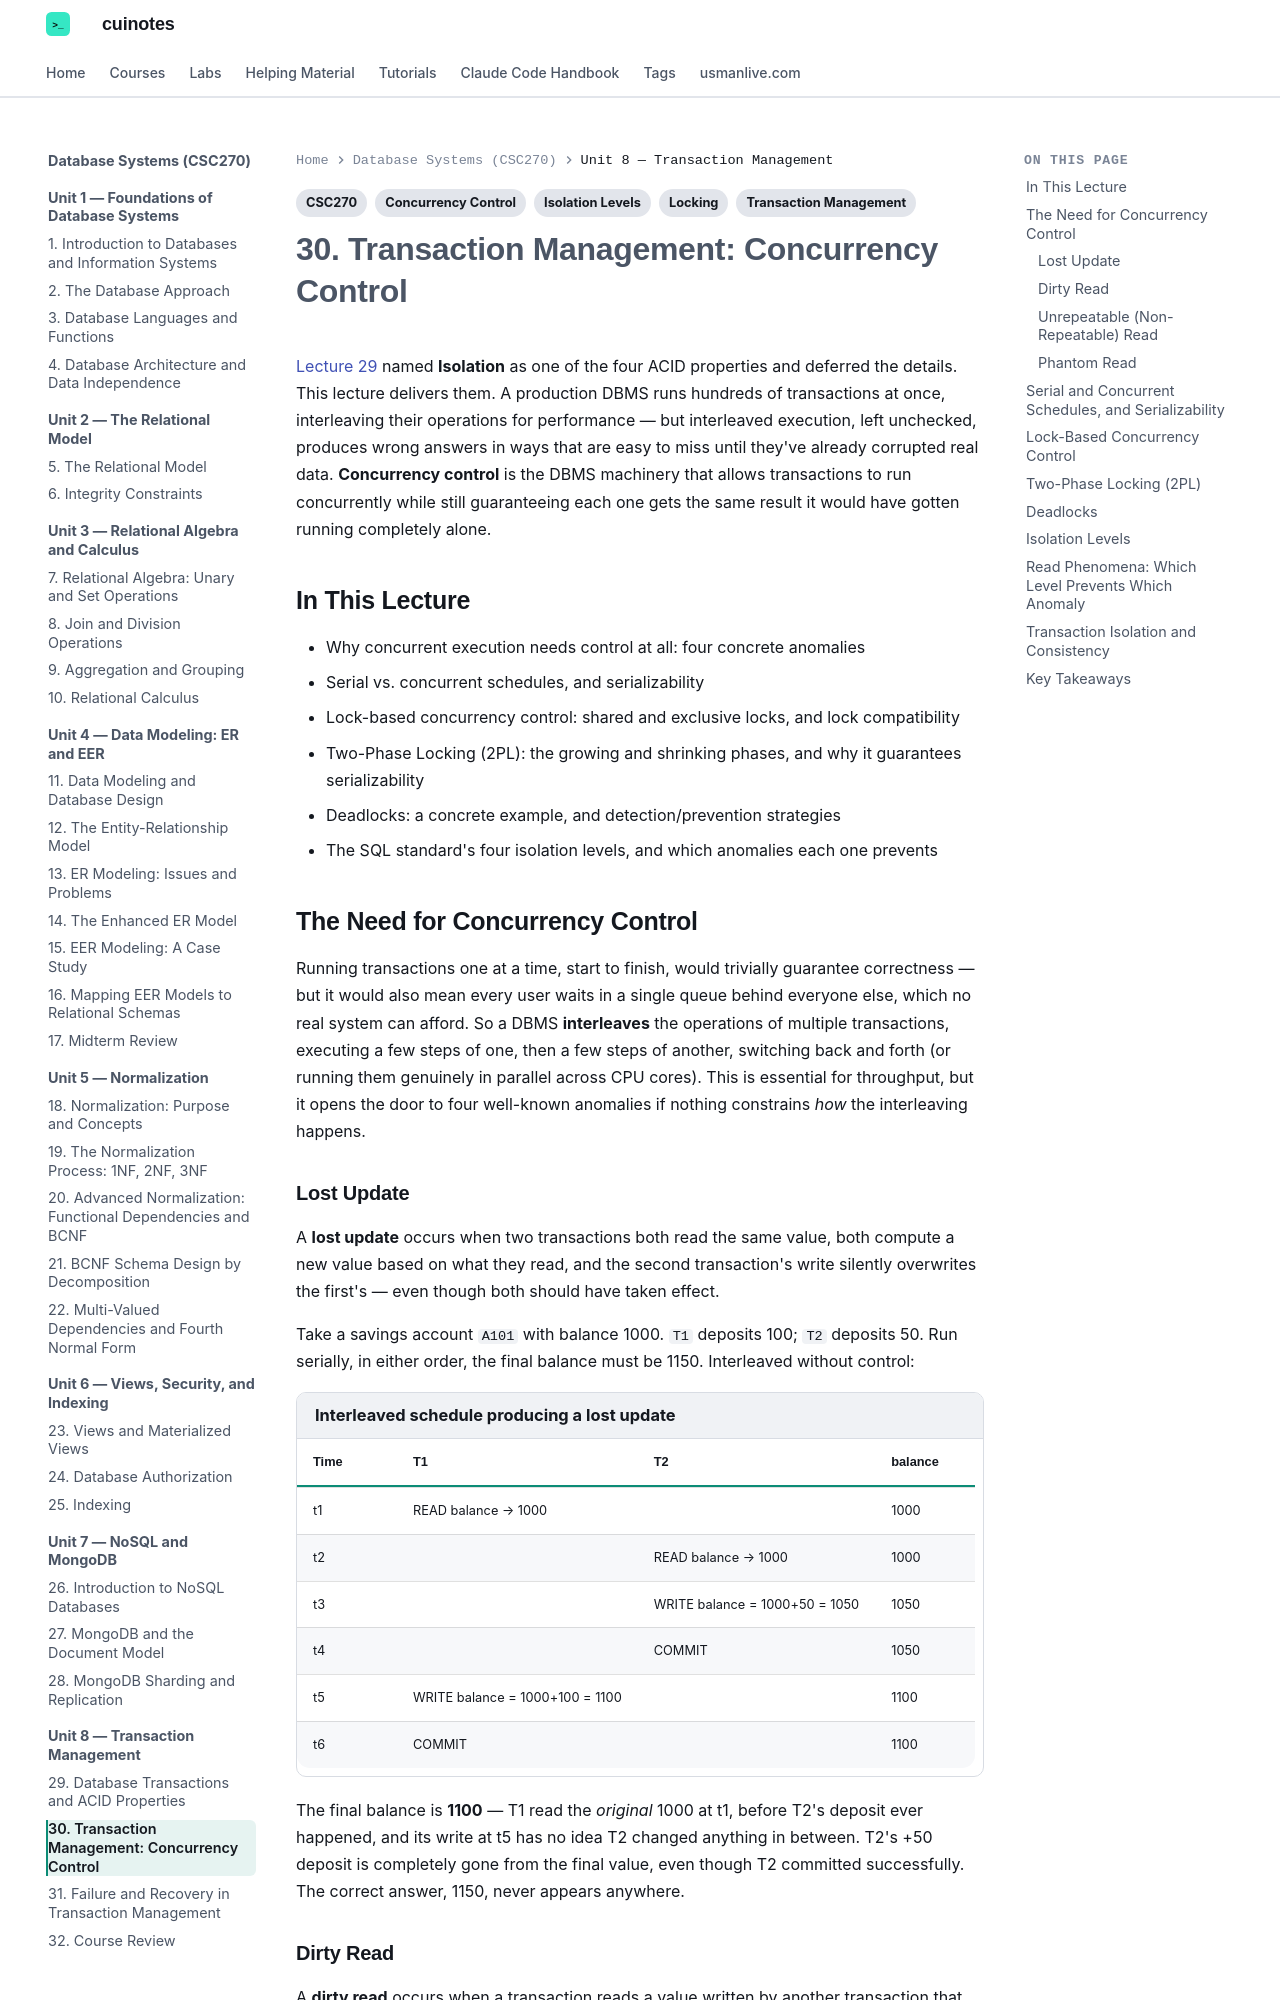

repository: mua22/mern-web-book · page: database-systems/lecture-30-transaction-management-concurrency-control/index.html · generator: mkdocs

---
title: "30. Transaction Management: Concurrency Control"
tags:
  - CSC270
  - Concurrency Control
  - Locking
  - Isolation Levels
  - Transaction Management
---

# 30. Transaction Management: Concurrency Control

[Lecture 29](lecture-29-database-transactions-and-acid-properties.md) named **Isolation**
as one of the four ACID properties and deferred the details. This lecture delivers them.
A production DBMS runs hundreds of transactions at once, interleaving their operations for
performance — but interleaved execution, left unchecked, produces wrong answers in ways
that are easy to miss until they've already corrupted real data. **Concurrency control** is
the DBMS machinery that allows transactions to run concurrently while still guaranteeing
each one gets the same result it would have gotten running completely alone.

## In This Lecture

- Why concurrent execution needs control at all: four concrete anomalies
- Serial vs. concurrent schedules, and serializability
- Lock-based concurrency control: shared and exclusive locks, and lock compatibility
- Two-Phase Locking (2PL): the growing and shrinking phases, and why it guarantees
  serializability
- Deadlocks: a concrete example, and detection/prevention strategies
- The SQL standard's four isolation levels, and which anomalies each one prevents

## The Need for Concurrency Control

Running transactions one at a time, start to finish, would trivially guarantee correctness
— but it would also mean every user waits in a single queue behind everyone else, which no
real system can afford. So a DBMS **interleaves** the operations of multiple transactions,
executing a few steps of one, then a few steps of another, switching back and forth (or
running them genuinely in parallel across CPU cores). This is essential for throughput, but
it opens the door to four well-known anomalies if nothing constrains *how* the interleaving
happens.

### Lost Update

A **lost update** occurs when two transactions both read the same value, both compute a new
value based on what they read, and the second transaction's write silently overwrites the
first's — even though both should have taken effect.

Take a savings account `A101` with balance 1000. `T1` deposits 100; `T2` deposits 50. Run
serially, in either order, the final balance must be 1150. Interleaved without control:

<div class="db-relation" markdown>
<div class="db-relation-name">Interleaved schedule producing a lost update</div>

| Time | T1 | T2 | balance |
|---|---|---|---|
| t1 | READ balance → 1000 | | 1000 |
| t2 | | READ balance → 1000 | 1000 |
| t3 | | WRITE balance = 1000+50 = 1050 | 1050 |
| t4 | | COMMIT | 1050 |
| t5 | WRITE balance = 1000+100 = 1100 | | 1100 |
| t6 | COMMIT | | 1100 |

</div>

The final balance is **1100** — T1 read the *original* 1000 at t1, before T2's deposit ever
happened, and its write at t5 has no idea T2 changed anything in between. T2's +50 deposit
is completely gone from the final value, even though T2 committed successfully. The correct
answer, 1150, never appears anywhere.
